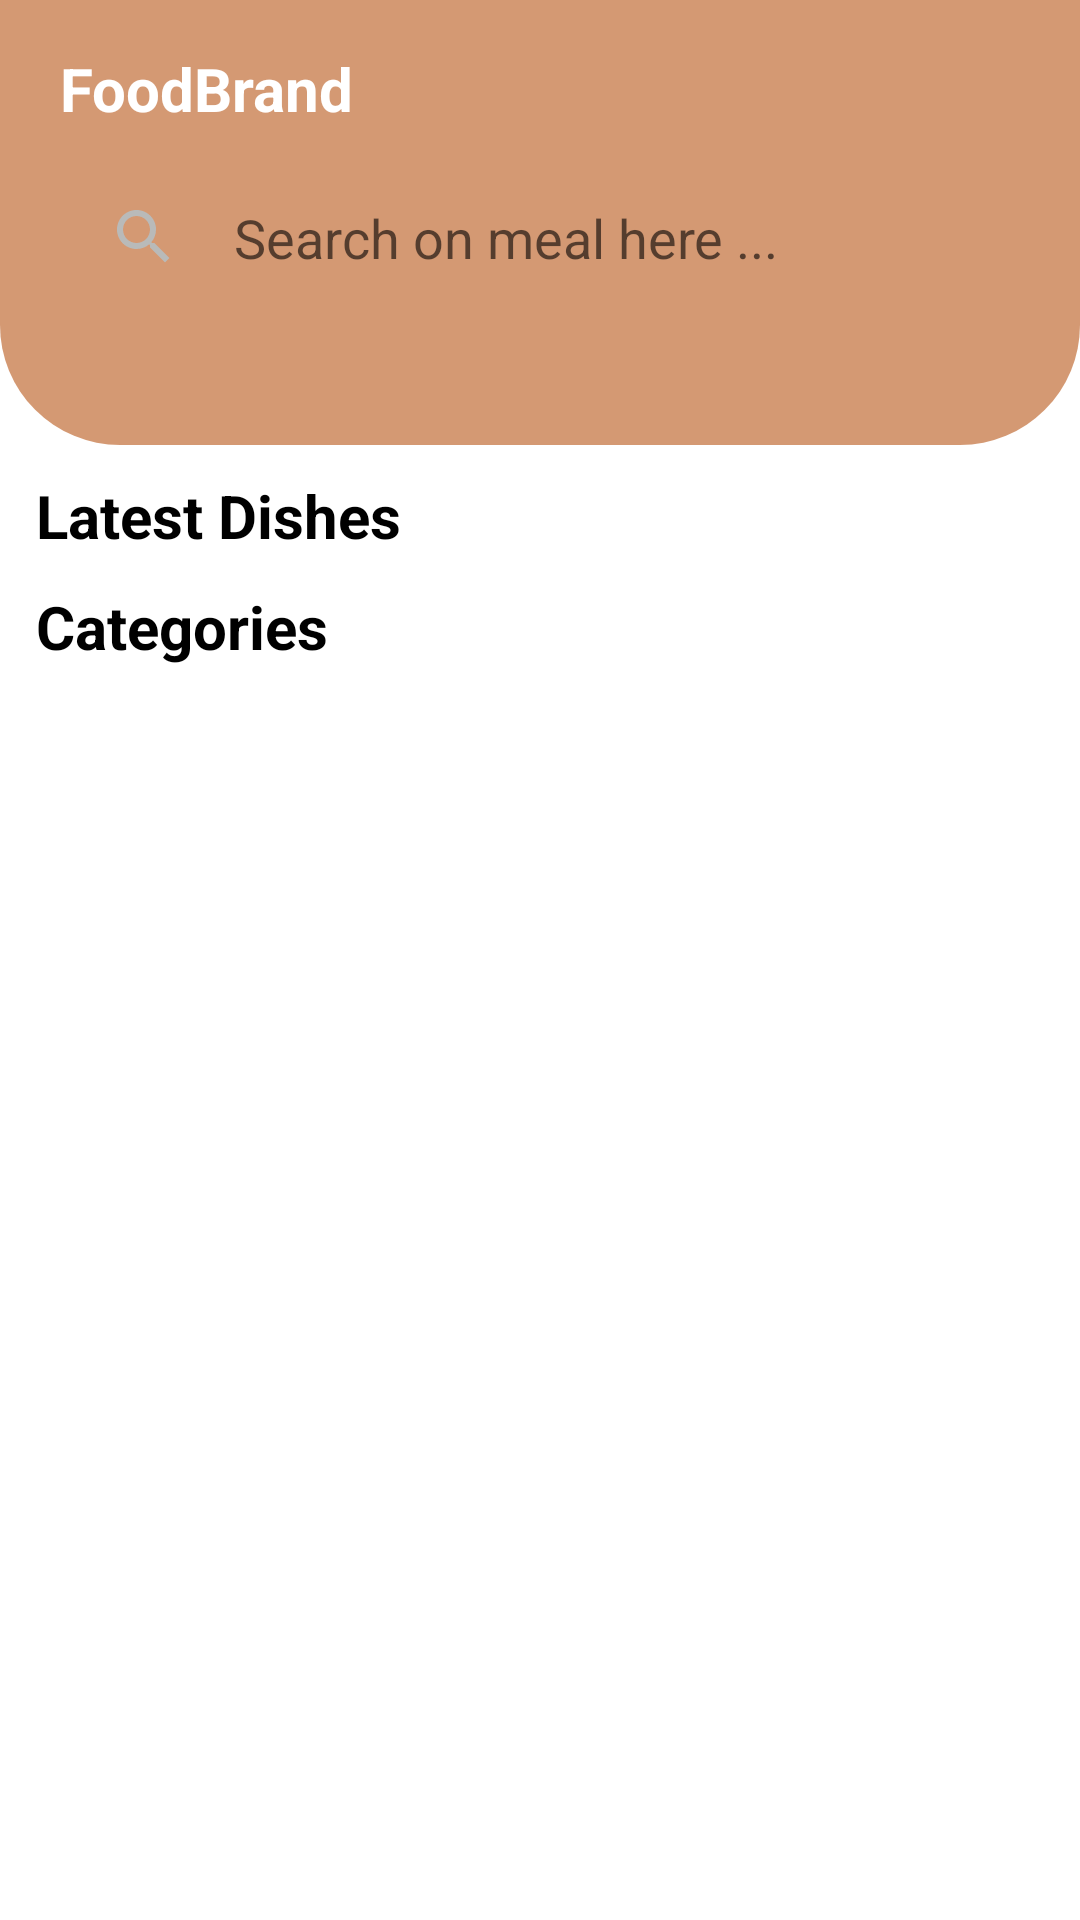

The Android layout XML behind this screen, and the referenced resources:
<!-- AndroidManifest.xml: application theme Theme.FoodRecipeBrand -->
<!-- res/layout/activity_home.xml -->
<?xml version="1.0" encoding="utf-8"?>
<androidx.constraintlayout.widget.ConstraintLayout xmlns:android="http://schemas.android.com/apk/res/android"
    xmlns:app="http://schemas.android.com/apk/res-auto"
    xmlns:tools="http://schemas.android.com/tools"
    android:layout_width="match_parent"
    android:layout_height="wrap_content"
    tools:context=".HomeActivity">

    <RelativeLayout
        android:id="@+id/headerRV"
        android:layout_width="match_parent"
        android:layout_height="wrap_content"
        android:background="@drawable/header_view_shape"
        android:paddingVertical="6dp"
        app:layout_constraintEnd_toEndOf="parent"
        app:layout_constraintStart_toStartOf="parent"
        app:layout_constraintTop_toTopOf="parent">

        <TextView
            android:id="@+id/titleTv"
            android:layout_width="wrap_content"
            android:layout_height="wrap_content"
            android:layout_marginStart="20dp"
            android:layout_marginTop="10dp"
            android:text="FoodBrand"
            android:textColor="@color/white"
            android:textSize="20sp"
            android:textStyle="bold" />

        <EditText
            android:id="@+id/searchEd"
            android:layout_width="match_parent"
            android:layout_height="wrap_content"
            android:layout_below="@id/titleTv"
            android:layout_centerInParent="true"
            android:layout_marginHorizontal="20dp"
            android:layout_marginTop="8dp"
            android:layout_marginBottom="35dp"
            android:background="@drawable/searchview_shape"
            android:drawableStart="@drawable/ic_baseline_search_24"
            android:drawablePadding="18dp"
            android:hint="Search on meal here ..."
            android:padding="16dp" />

    </RelativeLayout>

    <LinearLayout
        android:id="@+id/latest_dishes_header"
        android:layout_width="match_parent"
        android:layout_height="wrap_content"
        android:orientation="vertical"
        app:layout_constraintEnd_toEndOf="parent"
        app:layout_constraintStart_toStartOf="parent"
        app:layout_constraintTop_toBottomOf="@id/headerRV">

        <TextView
            android:layout_width="wrap_content"
            android:layout_height="wrap_content"
            android:layout_marginStart="12dp"
            android:layout_marginTop="10dp"
            android:text="Latest Dishes"
            android:textColor="@color/black"
            android:textSize="20sp"
            android:textStyle="bold" />

        <androidx.recyclerview.widget.RecyclerView
            android:id="@+id/latest_dishes_RV"
            android:layout_width="match_parent"
            android:layout_height="wrap_content"
            android:scrollbars="horizontal"
            app:layoutManager="androidx.recyclerview.widget.LinearLayoutManager"
            tools:itemCount="1"
            tools:listitem="@layout/latest_dishes_cards" />
    </LinearLayout>

    <LinearLayout
        android:layout_width="match_parent"
        android:layout_height="wrap_content"
        android:orientation="vertical"
        app:layout_constraintEnd_toEndOf="parent"
        app:layout_constraintStart_toStartOf="parent"
        app:layout_constraintTop_toBottomOf="@id/latest_dishes_header">

        <TextView
            android:layout_width="wrap_content"
            android:layout_height="wrap_content"
            android:layout_marginStart="12dp"
            android:layout_marginTop="10dp"
            android:text="Categories"
            android:textColor="@color/black"
            android:textSize="20sp"
            android:textStyle="bold" />

        <androidx.recyclerview.widget.RecyclerView
            android:id="@+id/categories_RV"
            android:layout_width="match_parent"
            android:layout_height="wrap_content"
            android:layout_marginTop="22dp"
            android:layout_marginEnd="10dp"
            android:scrollbars="none"
            tools:itemCount="1"
            tools:listitem="@layout/categories_items" />

    </LinearLayout>


</androidx.constraintlayout.widget.ConstraintLayout>
<!-- res/layout/latest_dishes_cards.xml (included above) -->
<?xml version="1.0" encoding="utf-8"?>
<androidx.cardview.widget.CardView xmlns:android="http://schemas.android.com/apk/res/android"
    android:layout_width="match_parent"
    android:layout_height="wrap_content"
    xmlns:app="http://schemas.android.com/apk/res-auto"
    app:cardCornerRadius="10dp"
    android:layout_margin="8dp"
    app:cardElevation="10dp">
    <androidx.constraintlayout.widget.ConstraintLayout
        android:layout_width="match_parent"
        android:layout_height="wrap_content"
       >
        <ImageView
            android:id="@+id/latest_dishesIm"
            android:layout_width="match_parent"
            android:layout_height="180dp"
            android:src="@drawable/food_test1"
            android:scaleType="centerCrop"
            app:layout_constraintTop_toTopOf="parent"
            app:layout_constraintStart_toStartOf="parent"
            app:layout_constraintEnd_toEndOf="parent"/>
        <View
            android:id="@+id/view"
            android:layout_width="match_parent"
            android:layout_height="58dp"
            android:background="@color/black"
            android:alpha="0.3"
            app:layout_constraintBottom_toBottomOf="parent"
            app:layout_constraintStart_toStartOf="@id/latest_dishesIm"
            app:layout_constraintEnd_toEndOf="@id/latest_dishesIm"/>
        <TextView
            android:id="@+id/latest_dishes_name"
            android:layout_width="wrap_content"
            android:layout_height="wrap_content"
            app:layout_constraintStart_toStartOf="@id/view"
            app:layout_constraintTop_toTopOf="@id/view"
            app:layout_constraintBottom_toBottomOf="@id/view"
            android:text="Dishes Name"
            android:textColor="@color/white"
            android:textSize="20sp"
            android:layout_marginStart="16dp"/>
    </androidx.constraintlayout.widget.ConstraintLayout>

</androidx.cardview.widget.CardView>
<!-- res/layout/categories_items.xml (included above) -->
<?xml version="1.0" encoding="utf-8"?>
<androidx.cardview.widget.CardView xmlns:android="http://schemas.android.com/apk/res/android"
    xmlns:app="http://schemas.android.com/apk/res-auto"
    android:layout_width="140dp"
    android:layout_height="wrap_content"
    android:layout_margin="10dp"
    android:background="@color/white"
    app:cardCornerRadius="2dp">

    <androidx.constraintlayout.widget.ConstraintLayout
        android:layout_width="match_parent"
        android:layout_height="wrap_content">

        <ImageView
            android:id="@+id/categoryIm"
            android:layout_width="match_parent"
            android:layout_height="120dp"
            android:src="@drawable/dessert_category"
            app:layout_constraintEnd_toEndOf="parent"
            app:layout_constraintStart_toStartOf="parent"
            app:layout_constraintTop_toTopOf="parent" />

        <TextView
            android:id="@+id/categoryName"
            android:layout_width="wrap_content"
            android:layout_height="wrap_content"
            android:layout_marginVertical="8dp"
            android:text="Dessert"
            app:layout_constraintBottom_toBottomOf="parent"
            app:layout_constraintEnd_toEndOf="parent"
            app:layout_constraintStart_toStartOf="parent"
            android:textSize="18sp"
            android:textStyle="bold"
            android:textColor="@color/black"
            app:layout_constraintTop_toBottomOf="@id/categoryIm" />
    </androidx.constraintlayout.widget.ConstraintLayout>


</androidx.cardview.widget.CardView>
<!-- resources referenced by this layout -->
<resources>
  <color name="black">#FF000000</color>
  <color name="white">#FFFFFFFF</color>
  <!-- drawable header_view_shape (drawable-v24) -->
  <?xml version="1.0" encoding="utf-8"?>
  <shape xmlns:android="http://schemas.android.com/apk/res/android">
  <solid android:color="#CDCA8152"/>
      <corners android:bottomRightRadius="40dp"
          android:bottomLeftRadius="40dp"/>
  </shape>
  <!-- drawable ic_baseline_search_24 (drawable-v24) -->
  <vector android:height="24dp" android:tint="#B9BAB9"
      android:viewportHeight="24" android:viewportWidth="24"
      android:width="24dp" xmlns:android="http://schemas.android.com/apk/res/android">
      <path android:fillColor="@android:color/white" android:pathData="M15.5,14h-0.79l-0.28,-0.27C15.41,12.59 16,11.11 16,9.5 16,5.91 13.09,3 9.5,3S3,5.91 3,9.5 5.91,16 9.5,16c1.61,0 3.09,-0.59 4.23,-1.57l0.27,0.28v0.79l5,4.99L20.49,19l-4.99,-5zM9.5,14C7.01,14 5,11.99 5,9.5S7.01,5 9.5,5 14,7.01 14,9.5 11.99,14 9.5,14z"/>
  </vector>
  <style name="Theme.FoodRecipeBrand" parent="Theme.MaterialComponents.DayNight.NoActionBar">
          
          <item name="colorPrimary">@color/purple_500</item>
          <item name="colorPrimaryVariant">@color/baby_pink</item>
          <item name="colorOnPrimary">@color/white</item>
          
          <item name="colorSecondary">@color/teal_200</item>
          <item name="colorSecondaryVariant">@color/teal_700</item>
          <item name="colorOnSecondary">@color/black</item>
          
          <item name="android:statusBarColor">?attr/colorPrimaryVariant</item>
          
      </style>
  <color name="purple_500">#FF6200EE</color>
  <color name="baby_pink">#CDCA8152</color>
  <color name="teal_200">#FF03DAC5</color>
  <color name="teal_700">#FF018786</color>
</resources>
